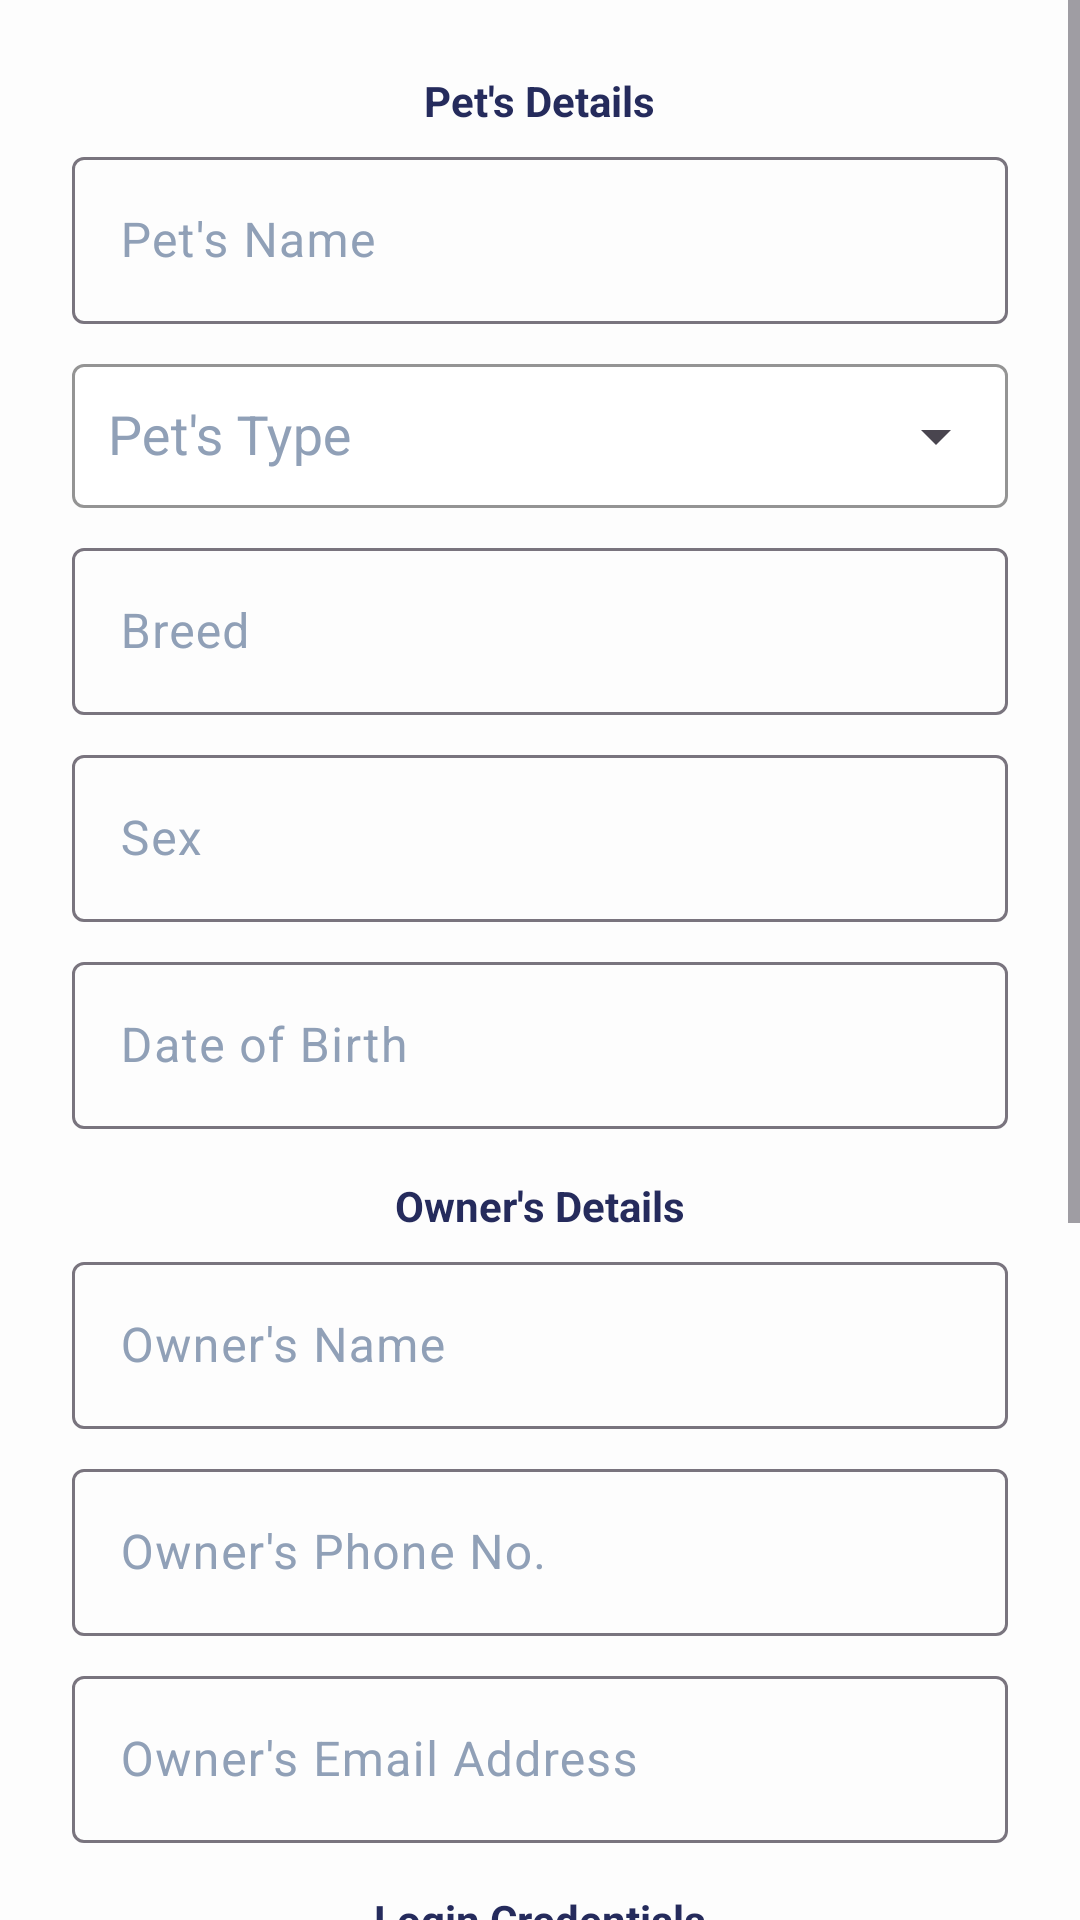

Write the Android layout XML for this screen, with the resource values it uses.
<!-- AndroidManifest.xml: application theme Theme.PawPal -->
<!-- res/layout/fragment_sign_up.xml -->
<?xml version="1.0" encoding="utf-8"?>
<ScrollView xmlns:android="http://schemas.android.com/apk/res/android"
    xmlns:tools="http://schemas.android.com/tools"
    xmlns:app="http://schemas.android.com/apk/res-auto"
    android:layout_width="match_parent"
    android:layout_height="match_parent"
    android:background="#FDFDFD">

    <LinearLayout
        android:orientation="vertical"
        android:layout_width="match_parent"
        android:layout_height="wrap_content"
        android:padding="24dp"
        android:gravity="center_horizontal">

        <TextView
            android:layout_width="wrap_content"
            android:layout_height="wrap_content"
            android:text="@string/signUpMenu1"
            android:textStyle="bold"
            android:textColor="#252B5C"
            android:textSize="14sp"
            android:layout_marginBottom="4dp"/>

        
        <com.google.android.material.textfield.TextInputLayout
            android:layout_width="match_parent"
            android:layout_height="wrap_content"
            android:maxWidth="488dp"
            android:layout_gravity="center_horizontal"
            android:hint="@string/petsNameSignUp"
            android:textColorHint="#90A0B7">

            <com.google.android.material.textfield.TextInputEditText
                android:id="@+id/petNameEditText"
                android:layout_width="match_parent"
                android:layout_height="wrap_content"
                android:textColor="#000000"/>
        </com.google.android.material.textfield.TextInputLayout>

        <com.google.android.material.textfield.TextInputLayout
            android:id="@+id/petTypeLayout"
            android:layout_width="match_parent"
            android:layout_height="wrap_content"
            android:maxWidth="488dp"
            android:layout_gravity="center_horizontal"
            android:hint="@string/petsTypeSignUp"
            android:textColorHint="#90A0B7"
            app:endIconMode="dropdown_menu"
            app:boxBackgroundMode="outline"
            app:boxBackgroundColor="@color/white"
            app:boxStrokeColor="@color/white"
            android:layout_marginTop="8dp">

            <AutoCompleteTextView
                android:id="@+id/petTypeDropdown"
                android:layout_width="match_parent"
                android:layout_height="wrap_content"
                android:textColor="@color/black"
                android:clickable="true"
                android:focusable="true"
                android:importantForAccessibility="yes"
                android:inputType="none"
                android:minHeight="48dp"
                android:paddingStart="12dp"
                android:paddingEnd="12dp"
                tools:ignore="LabelFor,SpeakableTextPresentCheck" />
        </com.google.android.material.textfield.TextInputLayout>

        <com.google.android.material.textfield.TextInputLayout
            android:layout_width="match_parent"
            android:layout_height="wrap_content"
            android:maxWidth="488dp"
            android:layout_gravity="center_horizontal"
            android:hint="@string/petsBreedSignUp"
            android:layout_marginTop="8dp"
            android:textColorHint="#90A0B7">

            <com.google.android.material.textfield.TextInputEditText
                android:id="@+id/breedEditText"
                android:layout_width="match_parent"
                android:layout_height="wrap_content"
                android:textColor="@color/black"/>
        </com.google.android.material.textfield.TextInputLayout>

        <com.google.android.material.textfield.TextInputLayout
            android:layout_width="match_parent"
            android:layout_height="wrap_content"
            android:maxWidth="488dp"
            android:layout_gravity="center_horizontal"
            android:hint="@string/petsSexSignUp"
            android:layout_marginTop="8dp"
            android:textColorHint="#90A0B7">

            <com.google.android.material.textfield.TextInputEditText
                android:id="@+id/sexEditText"
                android:layout_width="match_parent"
                android:layout_height="wrap_content"
                android:textColor="@color/black"/>
        </com.google.android.material.textfield.TextInputLayout>

        <com.google.android.material.textfield.TextInputLayout
            android:id="@+id/dobInputLayout"
            android:layout_width="match_parent"
            android:layout_height="wrap_content"
            android:maxWidth="488dp"
            android:layout_gravity="center_horizontal"
            android:hint="@string/petsDOBSignUp"
            android:layout_marginTop="8dp"
            android:textColorHint="#90A0B7"
            app:endIconDrawable="@drawable/ic_calendar"
            app:endIconMode="custom"
            app:endIconContentDescription="Pick Date" >

            <com.google.android.material.textfield.TextInputEditText
                android:id="@+id/dobEditText"
                android:layout_width="match_parent"
                android:layout_height="wrap_content"
                android:focusable="true"
                android:clickable="true"
                android:textColor="@color/black"/>
        </com.google.android.material.textfield.TextInputLayout>

        <TextView
            android:layout_width="wrap_content"
            android:layout_height="wrap_content"
            android:text="@string/signUpMenu2"
            android:textStyle="bold"
            android:textColor="#252B5C"
            android:textSize="14sp"
            android:layout_marginTop="16dp"
            android:layout_marginBottom="4dp"/>

        
        <com.google.android.material.textfield.TextInputLayout
            android:layout_width="match_parent"
            android:layout_height="wrap_content"
            android:maxWidth="488dp"
            android:layout_gravity="center_horizontal"
            android:hint="@string/ownersNameSignUp"
            android:textColorHint="#90A0B7">

            <com.google.android.material.textfield.TextInputEditText
                android:id="@+id/ownerNameEditText"
                android:layout_width="match_parent"
                android:layout_height="wrap_content"
                android:textColor="@color/black"
                android:textColorHint="#757575" />
        </com.google.android.material.textfield.TextInputLayout>

        <com.google.android.material.textfield.TextInputLayout
            android:layout_width="match_parent"
            android:layout_height="wrap_content"
            android:maxWidth="488dp"
            android:layout_gravity="center_horizontal"
            android:hint="@string/ownersPhoneSignUp"
            android:layout_marginTop="8dp"
            android:textColorHint="#90A0B7">

            <com.google.android.material.textfield.TextInputEditText
                android:id="@+id/ownerPhoneEditText"
                android:layout_width="match_parent"
                android:layout_height="wrap_content"
                android:inputType="phone"
                android:textColor="@color/black"/>
        </com.google.android.material.textfield.TextInputLayout>

        <com.google.android.material.textfield.TextInputLayout
            android:layout_width="match_parent"
            android:layout_height="wrap_content"
            android:maxWidth="488dp"
            android:layout_gravity="center_horizontal"
            android:hint="@string/ownersEmailSignUp"
            android:layout_marginTop="8dp"
            android:textColorHint="#90A0B7">

            <com.google.android.material.textfield.TextInputEditText
                android:id="@+id/ownerEmailEditText"
                android:layout_width="match_parent"
                android:layout_height="wrap_content"
                android:inputType="textEmailAddress"
                android:textColor="@color/black"/>
        </com.google.android.material.textfield.TextInputLayout>

        <TextView
            android:layout_width="wrap_content"
            android:layout_height="wrap_content"
            android:text="@string/signUpMenu3"
            android:textStyle="bold"
            android:textColor="#252B5C"
            android:textSize="14sp"
            android:layout_marginTop="16dp"
            android:layout_marginBottom="4dp"/>

        
        <com.google.android.material.textfield.TextInputLayout
            android:layout_width="match_parent"
            android:layout_height="wrap_content"
            android:maxWidth="488dp"
            android:layout_gravity="center_horizontal"
            android:hint="@string/usernameSignUp"
            android:textColorHint="#90A0B7">

            <com.google.android.material.textfield.TextInputEditText
                android:id="@+id/usernameEditText"
                android:layout_width="match_parent"
                android:layout_height="wrap_content"
                android:textColor="@color/black"/>
        </com.google.android.material.textfield.TextInputLayout>

        <com.google.android.material.textfield.TextInputLayout
            android:layout_width="match_parent"
            android:layout_height="wrap_content"
            android:maxWidth="488dp"
            android:layout_gravity="center_horizontal"
            android:hint="@string/passSignUp"
            android:layout_marginTop="8dp"
            app:endIconMode="password_toggle"
            android:textColorHint="#90A0B7">

            <com.google.android.material.textfield.TextInputEditText
                android:id="@+id/passwordEditText"
                android:layout_width="match_parent"
                android:layout_height="wrap_content"
                android:inputType="textPassword"
                android:textColor="@color/black"/>
        </com.google.android.material.textfield.TextInputLayout>

        <com.google.android.material.textfield.TextInputLayout
            android:layout_width="match_parent"
            android:layout_height="wrap_content"
            android:maxWidth="488dp"
            android:layout_gravity="center_horizontal"
            android:hint="@string/reenterPassSignUp"
            android:layout_marginTop="8dp"
            app:endIconMode="password_toggle"
            android:textColorHint="#90A0B7">

            <com.google.android.material.textfield.TextInputEditText
                android:id="@+id/reenterPasswordEditText"
                android:layout_width="match_parent"
                android:layout_height="wrap_content"
                android:inputType="textPassword"
                android:textColor="@color/black"/>
        </com.google.android.material.textfield.TextInputLayout>

        <CheckBox
            android:id="@+id/termsCheckBox"
            android:layout_width="wrap_content"
            android:layout_height="wrap_content"
            android:layout_marginTop="16dp"
            android:text="@string/termsCheckBox"
            android:textColor="@color/black"/>

        <Button
            android:id="@+id/signUpButton"
            android:layout_width="match_parent"
            android:layout_height="wrap_content"
            android:maxWidth="488dp"
            android:layout_gravity="center_horizontal"
            android:text="@string/signUpBtn"
            android:backgroundTint="@color/pastel_pink"
            android:textColor="#FFFFFF"
            android:layout_marginTop="16dp"
            android:enabled="true"/>
    </LinearLayout>
</ScrollView>
<!-- resources referenced by this layout -->
<resources>
  <color name="black">#FF000000</color>
  <color name="pastel_pink">#FFC9EA</color>
  <color name="white">#FFFFFFFF</color>
  <string name="ownersEmailSignUp">Owner\'s Email Address</string>
  <string name="ownersNameSignUp">Owner\'s Name</string>
  <string name="ownersPhoneSignUp">Owner\'s Phone No.</string>
  <string name="passSignUp">Password</string>
  <string name="petsBreedSignUp">Breed</string>
  <string name="petsDOBSignUp">Date of Birth</string>
  <string name="petsNameSignUp">Pet\'s Name</string>
  <string name="petsSexSignUp">Sex</string>
  <string name="petsTypeSignUp">Pet\'s Type</string>
  <string name="reenterPassSignUp">Re-enter Password</string>
  <string name="signUpBtn">Sign Up</string>
  <string name="signUpMenu1">Pet\'s Details</string>
  <string name="signUpMenu2">Owner\'s Details</string>
  <string name="signUpMenu3">Login Credentials</string>
  <string name="termsCheckBox">I agree to all Terms and Conditions</string>
  <string name="usernameSignUp">Username</string>
  <style name="Theme.PawPal" parent="Base.Theme.PawPal" />
  <style name="Base.Theme.PawPal" parent="Theme.Material3.DayNight.NoActionBar">
          
          <item name="colorPrimary">@color/pastel_blue</item>
          <item name="colorPrimaryVariant">@color/pastel_blue</item>
          <item name="android:statusBarColor">@color/pastel_blue</item>
      </style>
  <color name="pastel_blue">#80C0E4</color>
</resources>
